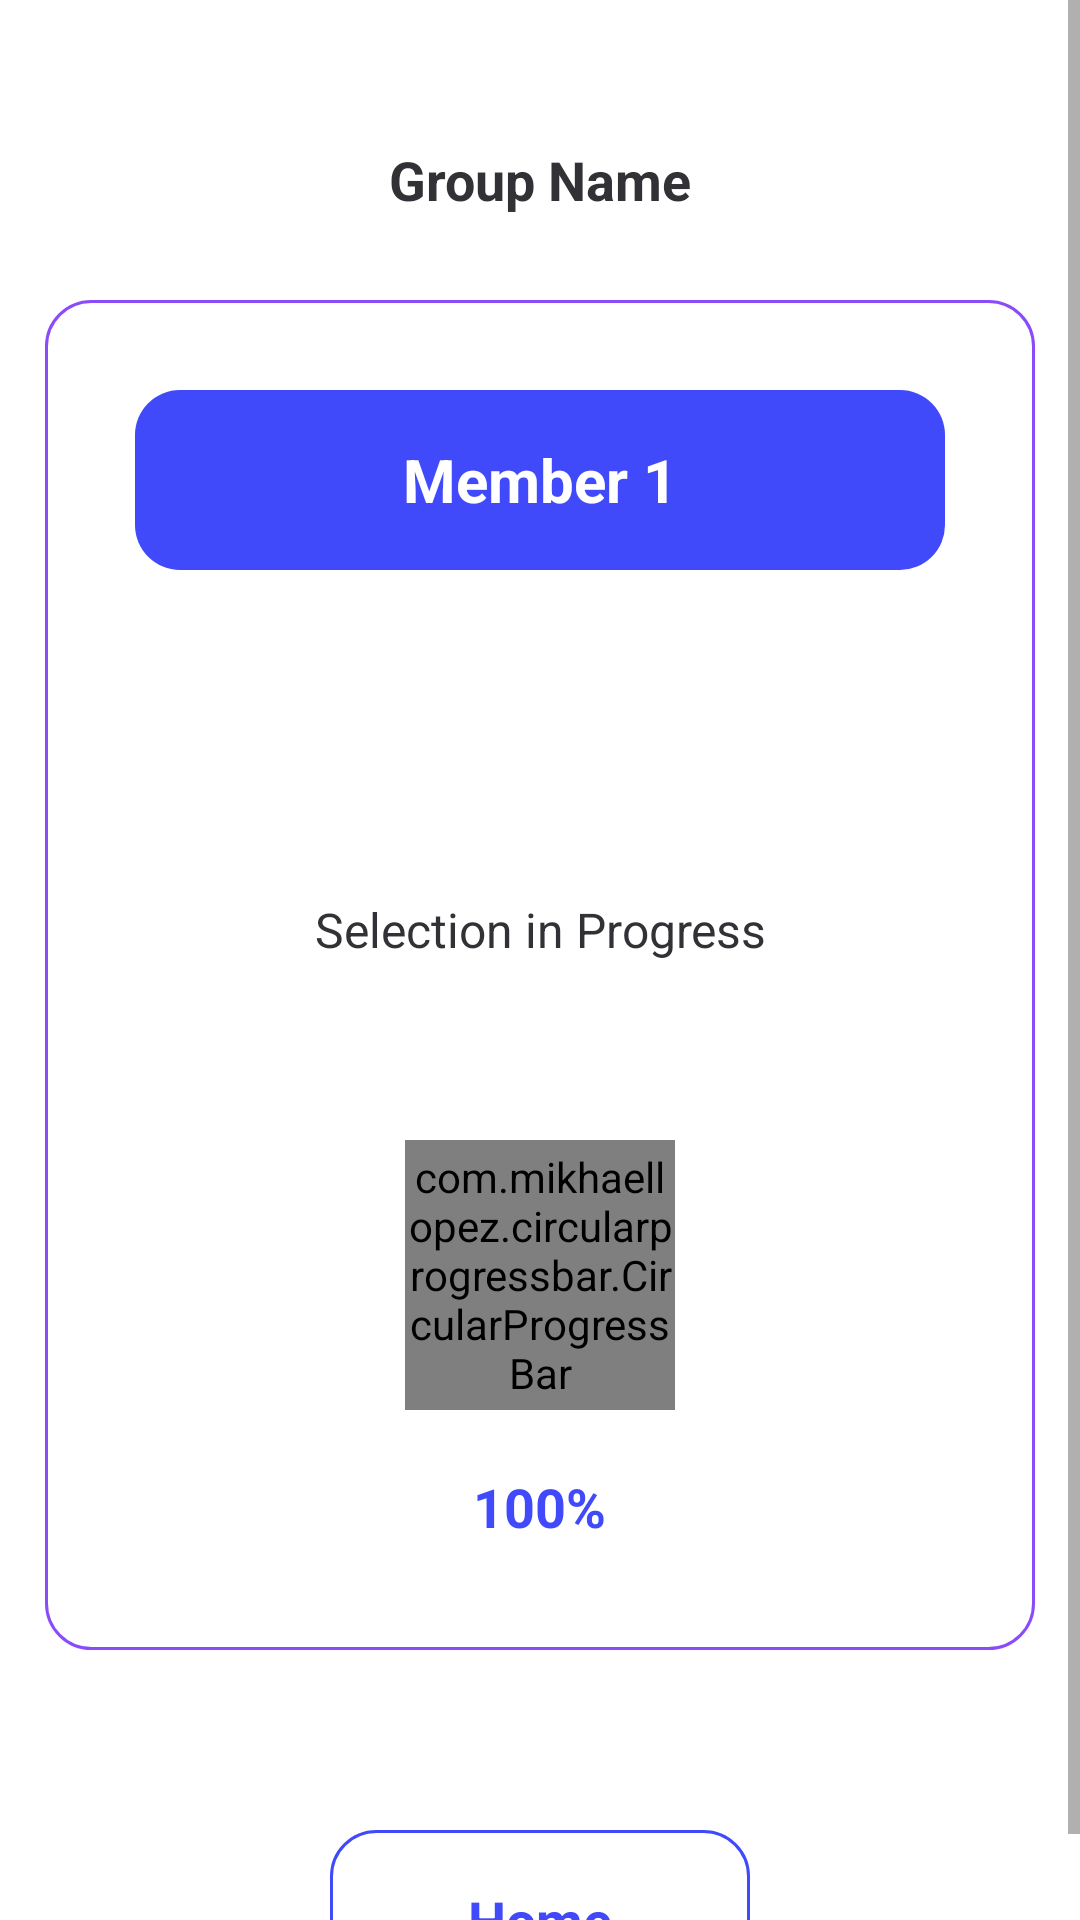

Produce the Android XML layout that renders to this screen, including the resource entries it uses.
<!-- AndroidManifest.xml: application theme Theme.UPLuck -->
<!-- res/layout/activity_spin.xml -->
<?xml version="1.0" encoding="utf-8"?>
<ScrollView
    xmlns:android="http://schemas.android.com/apk/res/android"
    xmlns:app="http://schemas.android.com/apk/res-auto"
    xmlns:tools="http://schemas.android.com/tools"
    android:layout_width="match_parent"
    android:layout_height="match_parent" >

    <androidx.constraintlayout.widget.ConstraintLayout
        android:layout_width="match_parent"
        android:layout_height="match_parent"
        tools:context=".SpinActivity">

        <TextView
            android:id="@+id/tvGName"
            android:layout_width="270dp"
            android:layout_height="60dp"
            android:text="Group Name"
            android:textStyle="bold"
            android:textSize="18sp"
            android:padding="3dp"
            android:textColor="@color/color_light_black"
            android:layout_gravity="center"
            android:textAlignment="center"
            android:gravity="center"
            android:layout_marginTop="30dp"
            app:layout_constraintStart_toStartOf="parent"
            app:layout_constraintEnd_toEndOf="parent"
            app:layout_constraintTop_toTopOf="parent"/>

        <LinearLayout
            android:id="@+id/v"
            android:layout_width="330dp"
            android:layout_height="450dp"
            app:layout_constraintStart_toStartOf="parent"
            app:layout_constraintEnd_toEndOf="parent"
            app:layout_constraintTop_toBottomOf="@id/tvGName"
            android:layout_marginStart="20dp"
            android:layout_marginTop="10dp"
            android:layout_marginEnd="20dp"
            android:orientation="vertical"
            android:background="@drawable/outline_bg_white">

            <TextView
                android:id="@+id/tvMember"
                android:layout_width="270dp"
                android:layout_height="60dp"
                android:text="Member 1"
                android:textSize="20sp"
                android:textColor="@color/white"
                android:textStyle="bold"
                android:layout_gravity="center"
                android:textAlignment="center"
                android:gravity="center"
                android:layout_marginTop="30dp"
                android:background="@drawable/blue_bg"/>

            <TextView
                android:id="@+id/tvStatus"
                android:layout_width="270dp"
                android:layout_height="60dp"
                android:text="Selection in Progress"
                android:textSize="16sp"
                android:textColor="@color/color_light_black"
                android:layout_gravity="center"
                android:textAlignment="center"
                android:gravity="center"
                android:layout_marginTop="90dp"/>

            <com.mikhaellopez.circularprogressbar.CircularProgressBar
                android:id="@+id/cpb"
                android:layout_width="90dp"
                android:layout_height="90dp"
                android:layout_gravity="center"
                android:layout_marginTop="40dp"
                app:cpb_background_progressbar_width="3dp"
                app:cpb_background_progressbar_color="@color/color_light_white"
                app:cpb_progressbar_color="@color/color_blue"
                app:cpb_progress="60"
                app:cpb_progress_max="100"/>

            <TextView
                android:id="@+id/tvProgressPercentage"
                android:layout_width="wrap_content"
                android:layout_height="wrap_content"
                android:text="100%"
                android:textSize="18sp"
                android:textStyle="bold"
                android:textColor="@color/color_blue"
                android:layout_gravity="center"
                android:textAlignment="center"
                android:gravity="center"
                android:layout_marginTop="20dp"
                android:layout_marginBottom="10dp"/>



        </LinearLayout>

        <LinearLayout
            android:layout_width="wrap_content"
            android:layout_height="wrap_content"
            android:orientation="horizontal"
            app:layout_constraintStart_toStartOf="parent"
            app:layout_constraintEnd_toEndOf="parent"
            app:layout_constraintTop_toBottomOf="@id/v"
            android:layout_marginTop="60dp">

            <TextView
                android:id="@+id/btnHome"
                android:layout_width="140dp"
                android:layout_height="60dp"
                android:text="Home"
                android:textSize="18sp"
                android:textColor="@color/color_blue"
                android:textStyle="bold"
                android:gravity="center"
                android:background="@drawable/blue_outline_bg_white"
                android:layout_marginLeft="10dp"
                android:layout_marginRight="10dp"/>

            <TextView
                android:id="@+id/btnShare"
                android:layout_width="140dp"
                android:layout_height="60dp"
                android:text="Share"
                android:textSize="18sp"
                android:textColor="@color/color_blue"
                android:textStyle="bold"
                android:gravity="center"
                android:background="@drawable/blue_outline_bg_white"
                android:layout_marginLeft="10dp"
                android:layout_marginRight="10dp"
                android:visibility="gone"/>

        </LinearLayout>

    </androidx.constraintlayout.widget.ConstraintLayout>

</ScrollView>
<!-- resources referenced by this layout -->
<resources>
  <color name="color_blue">#404AFA</color>
  <color name="color_light_black">#323136</color>
  <color name="color_light_white">#D9D9D9</color>
  <color name="white">#FFFFFFFF</color>
  <!-- drawable blue_bg (drawable) -->
  <?xml version="1.0" encoding="utf-8"?>
  <shape android:shape="rectangle" xmlns:android="http://schemas.android.com/apk/res/android">
  
      <solid android:color="@color/color_blue"/>
      <corners android:radius="15dp"/>/>
  
  </shape>
  <!-- drawable blue_outline_bg_white (drawable) -->
  <?xml version="1.0" encoding="utf-8"?>
  <shape android:shape="rectangle" xmlns:android="http://schemas.android.com/apk/res/android">
  
      <solid android:color="@color/white"/>
      <corners android:radius="15dp"/>
      <stroke android:color="@color/color_blue" android:width="1dp"/>
  
  </shape>
  <!-- drawable outline_bg_white (drawable) -->
  <?xml version="1.0" encoding="utf-8"?>
  <shape android:shape="rectangle" xmlns:android="http://schemas.android.com/apk/res/android">
  
      <solid android:color="@color/white"/>
      <corners android:radius="15dp"/>
      <stroke android:color="@color/color_purple" android:width="1dp"/>
  
  </shape>
  <style name="Theme.UPLuck" parent="Theme.MaterialComponents.DayNight.NoActionBar">
          
          <item name="colorPrimary">@color/purple_500</item>
          <item name="colorPrimaryVariant">@color/purple_700</item>
          <item name="colorOnPrimary">@color/white</item>
          
          <item name="colorSecondary">@color/teal_200</item>
          <item name="colorSecondaryVariant">@color/teal_700</item>
          <item name="colorOnSecondary">@color/black</item>
          
          <item name="android:statusBarColor">?attr/colorPrimaryVariant</item>
          
      </style>
  <color name="color_purple">#8B4BF9</color>
  <color name="purple_500">#FF6200EE</color>
  <color name="purple_700">#FF3700B3</color>
  <color name="teal_200">#FF03DAC5</color>
  <color name="teal_700">#FF018786</color>
  <color name="black">#FF000000</color>
</resources>
